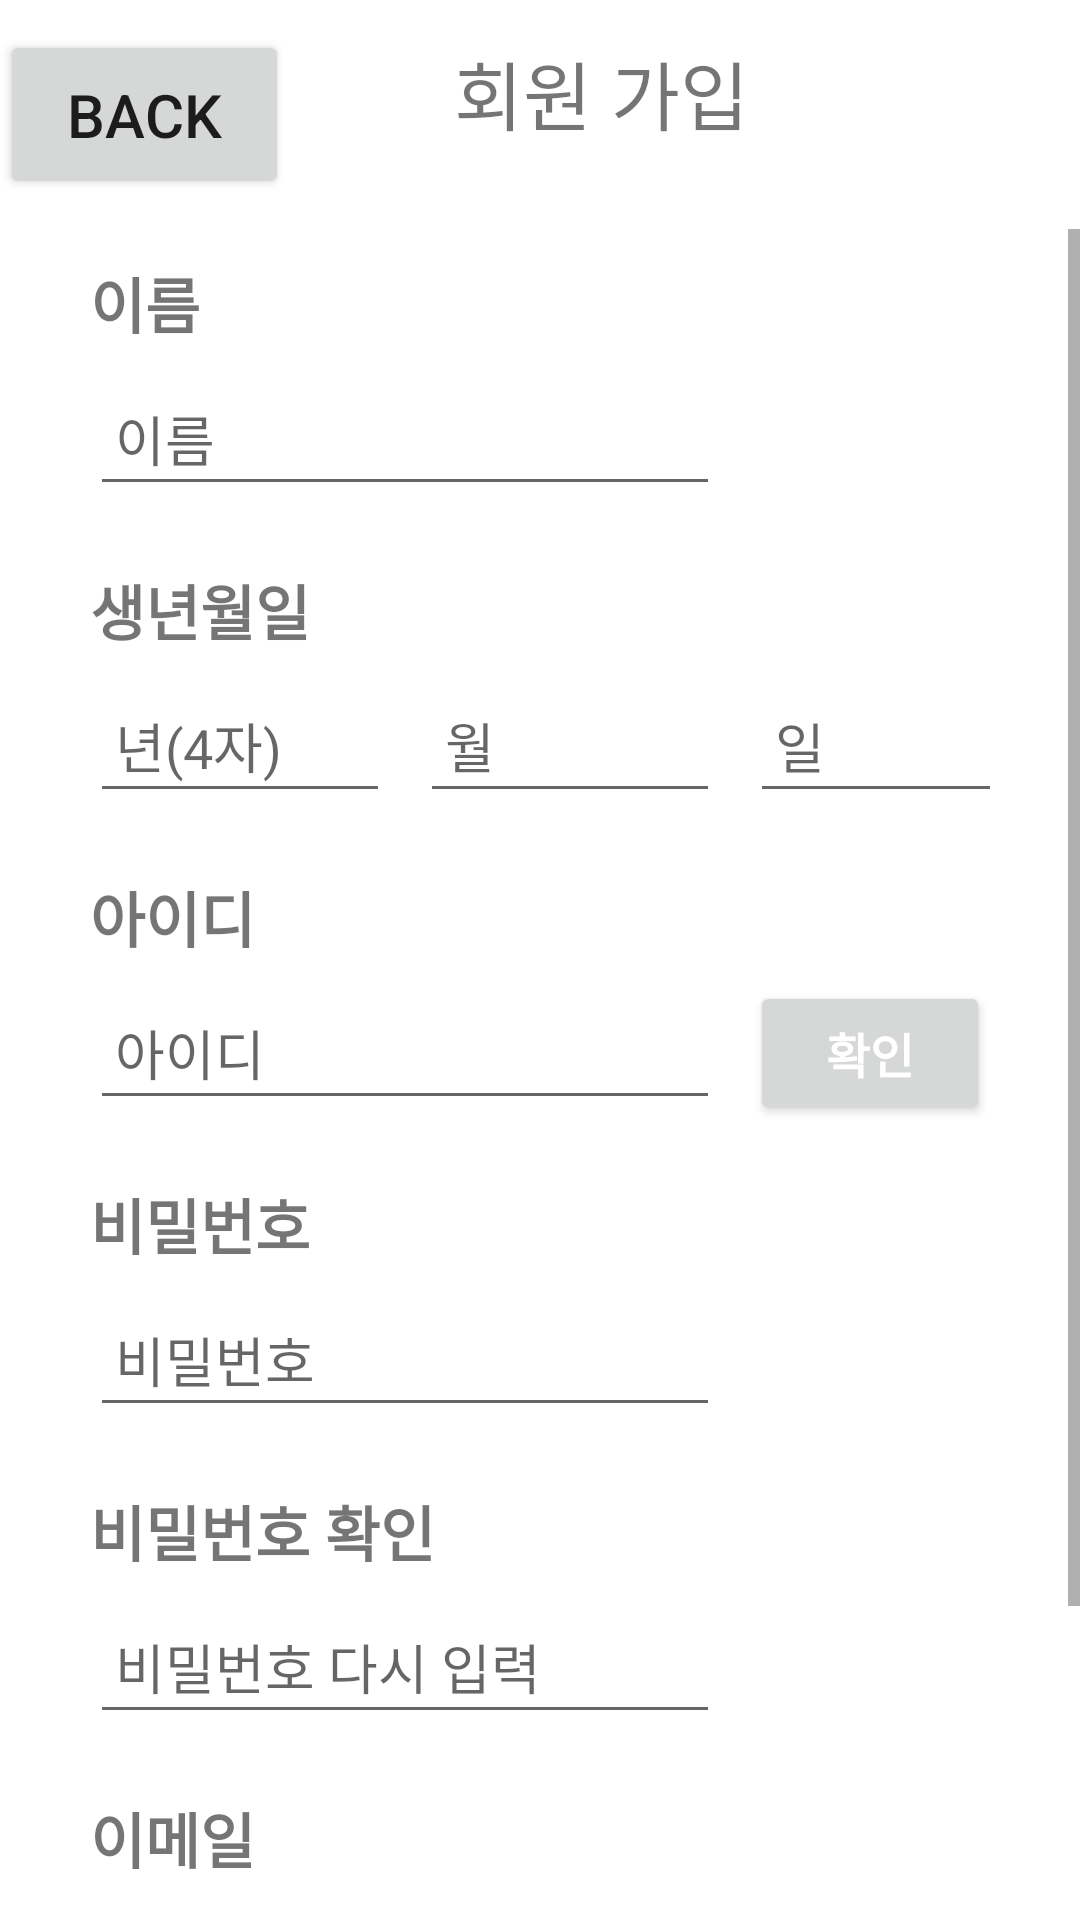

Here is an Android app screen rendered from its layout file. Give the layout XML and the strings, colors and styles it references.
<!-- AndroidManifest.xml: application theme Theme.Q_Plan -->
<!-- res/layout/activity_sign_up.xml -->
<?xml version="1.0" encoding="utf-8"?>
<androidx.constraintlayout.widget.ConstraintLayout xmlns:android="http://schemas.android.com/apk/res/android"
    xmlns:app="http://schemas.android.com/apk/res-auto"
    xmlns:tools="http://schemas.android.com/tools"
    android:layout_width="match_parent"
    android:layout_height="match_parent"
    android:background="#ffffff"
    tools:context=".SignUp">
<LinearLayout
    android:layout_width="match_parent"
    android:layout_height="match_parent"
    android:orientation="vertical">

    <LinearLayout
        android:layout_width="match_parent"
        android:layout_height="wrap_content"
        android:layout_marginTop="10dp"
        android:layout_marginBottom="10dp"
        android:orientation="horizontal">

        <Button
            android:id="@+id/Button_cs_signback"
            android:layout_width="3dp"
            android:layout_height="match_parent"
            android:layout_weight="1.7"
            android:text="back"
            android:textSize="20dp" />

        <Space
            android:layout_width="wrap_content"
            android:layout_height="wrap_content"
            android:layout_weight="1" />

        <TextView
            android:id="@+id/TextView_cs_title"
            android:layout_width="wrap_content"
            android:layout_height="wrap_content"
            android:layout_marginBottom="20dp"
            android:layout_weight="2"
            android:text="회원 가입"
            android:textSize="25dp" />
    </LinearLayout>

    <ScrollView
        android:layout_width="match_parent"
        android:layout_height="match_parent">

        <LinearLayout
            android:layout_width="match_parent"
            android:layout_height="wrap_content"
            android:layout_marginLeft="30dp"
            android:layout_marginTop="10dp"
            android:layout_marginRight="30dp"
            android:orientation="vertical">

            <TextView
                android:id="@+id/signName"
                android:layout_width="match_parent"
                android:layout_height="wrap_content"
                android:layout_marginBottom="5dp"
                android:text="이름"
                android:textSize="20dp"
                android:textStyle="bold" />

            <EditText
                android:id="@+id/signNameText"
                android:layout_width="wrap_content"
                android:layout_height="48dp"
                android:layout_marginBottom="20dp"
                android:ems="10"
                android:hint=" 이름"
                android:inputType="textPersonName"
                android:text="" />

            <TextView
                android:id="@+id/signBirthtext"
                android:layout_width="match_parent"
                android:layout_height="wrap_content"
                android:layout_marginBottom="5dp"
                android:text="생년월일"
                android:textSize="20dp"
                android:textStyle="bold" />

            <LinearLayout
                android:layout_width="match_parent"
                android:layout_height="match_parent"
                android:orientation="horizontal">

                <EditText
                    android:id="@+id/signBirth"
                    android:layout_width="100dp"
                    android:layout_height="48dp"
                    android:layout_marginRight="10dp"
                    android:layout_marginBottom="20dp"
                    android:ems="10"
                    android:hint=" 년(4자)"
                    android:inputType="textPersonName"
                    android:text="" />

                <EditText
                    android:id="@+id/signBirth2"
                    android:layout_width="100dp"
                    android:layout_height="48dp"
                    android:layout_marginRight="10dp"
                    android:layout_marginBottom="20dp"
                    android:ems="10"
                    android:hint=" 월"
                    android:inputType="textPersonName"
                    android:text="" />

                <EditText
                    android:id="@+id/signBirth3"
                    android:layout_width="100dp"
                    android:layout_height="48dp"
                    android:layout_marginBottom="20dp"
                    android:ems="10"
                    android:hint=" 일"
                    android:inputType="textPersonName"
                    android:text="" />
            </LinearLayout>

            <TextView
                android:id="@+id/signIDtext"
                android:layout_width="match_parent"
                android:layout_height="wrap_content"
                android:layout_marginBottom="5dp"
                android:text="아이디"
                android:textSize="20dp"
                android:textStyle="bold" />

            <LinearLayout
                android:layout_width="match_parent"
                android:layout_height="wrap_content"
                android:orientation="horizontal">

                <EditText
                    android:id="@+id/signID"
                    android:layout_width="wrap_content"
                    android:layout_height="48dp"
                    android:layout_marginBottom="20dp"
                    android:ems="10"
                    android:hint=" 아이디"
                    android:inputType="textPersonName"
                    android:text="" />

                <androidx.appcompat.widget.AppCompatButton
                    android:id="@+id/id_checkbutton"
                    android:layout_width="wrap_content"
                    android:layout_height="48dp"
                    android:layout_marginLeft="10dp"
                    android:text="확인"
                    android:textColor="@color/white"
                    android:textSize="16sp"
                    android:textStyle="bold" />
            </LinearLayout>

            <TextView
                android:id="@+id/signPWtext"
                android:layout_width="match_parent"
                android:layout_height="wrap_content"
                android:layout_marginBottom="5dp"
                android:text="비밀번호"
                android:textSize="20dp"
                android:textStyle="bold" />


            <EditText
                android:id="@+id/signPW"
                android:layout_width="wrap_content"
                android:layout_height="48dp"
                android:layout_marginBottom="20dp"
                android:ems="10"
                android:hint=" 비밀번호"
                android:inputType="textPassword"
                android:text="" />

            <TextView
                android:id="@+id/signPW2text"
                android:layout_width="match_parent"
                android:layout_height="wrap_content"
                android:layout_marginBottom="5dp"
                android:text="비밀번호 확인"
                android:textSize="20dp"
                android:textStyle="bold" />

            <LinearLayout
                android:layout_width="match_parent"
                android:layout_height="wrap_content"
                android:orientation="horizontal">

                <EditText
                    android:id="@+id/signPW2"
                    android:layout_width="wrap_content"
                    android:layout_height="48dp"
                    android:layout_marginBottom="20dp"
                    android:ems="10"
                    android:hint=" 비밀번호 다시 입력"
                    android:inputType="textPassword"
                    android:text="" />

            </LinearLayout>

            <TextView
                android:id="@+id/signmailtext"
                android:layout_width="match_parent"
                android:layout_height="wrap_content"
                android:layout_marginBottom="5dp"
                android:text="이메일"
                android:textSize="20dp"
                android:textStyle="bold" />

            <EditText
                android:id="@+id/signmail"
                android:layout_width="wrap_content"
                android:layout_height="48dp"
                android:layout_marginBottom="20dp"
                android:ems="10"
                android:hint=" 이메일"
                android:inputType="textPersonName"
                android:text="" />

            <androidx.appcompat.widget.AppCompatButton
                android:id="@+id/signupbutton"
                android:layout_width="wrap_content"
                android:layout_height="48dp"
                android:layout_gravity="center"
                android:layout_marginTop="20dp"
                android:text="회원가입"
                android:textColor="@color/white"
                android:textSize="16sp"
                android:textStyle="bold" />

        </LinearLayout>
    </ScrollView>

</LinearLayout>
</androidx.constraintlayout.widget.ConstraintLayout>
<!-- resources referenced by this layout -->
<resources>
  <style name="Theme.Q_Plan" parent="Theme.AppCompat.Light">
          
          <item name="colorPrimary">@color/purple_500</item>
          <item name="colorPrimaryVariant">@color/purple_700</item>
          <item name="colorOnPrimary">@color/white</item>
          
          <item name="colorSecondary">@color/teal_200</item>
          <item name="colorSecondaryVariant">@color/teal_700</item>
          <item name="colorOnSecondary">@color/black</item>
          
          <item name="android:statusBarColor">?attr/colorPrimaryVariant</item>
          
      </style>
  <!-- not gathered from this repository: default colours our renderer supplied (Android Studio template values) -->
  <color name="purple_500">#FF6200EE</color>
  <color name="purple_700">#FF3700B3</color>
  <color name="teal_200">#FF03DAC5</color>
  <color name="teal_700">#FF018786</color>
  <color name="black">#FF000000</color>
  <color name="white">#FFFFFFFF</color>
</resources>
